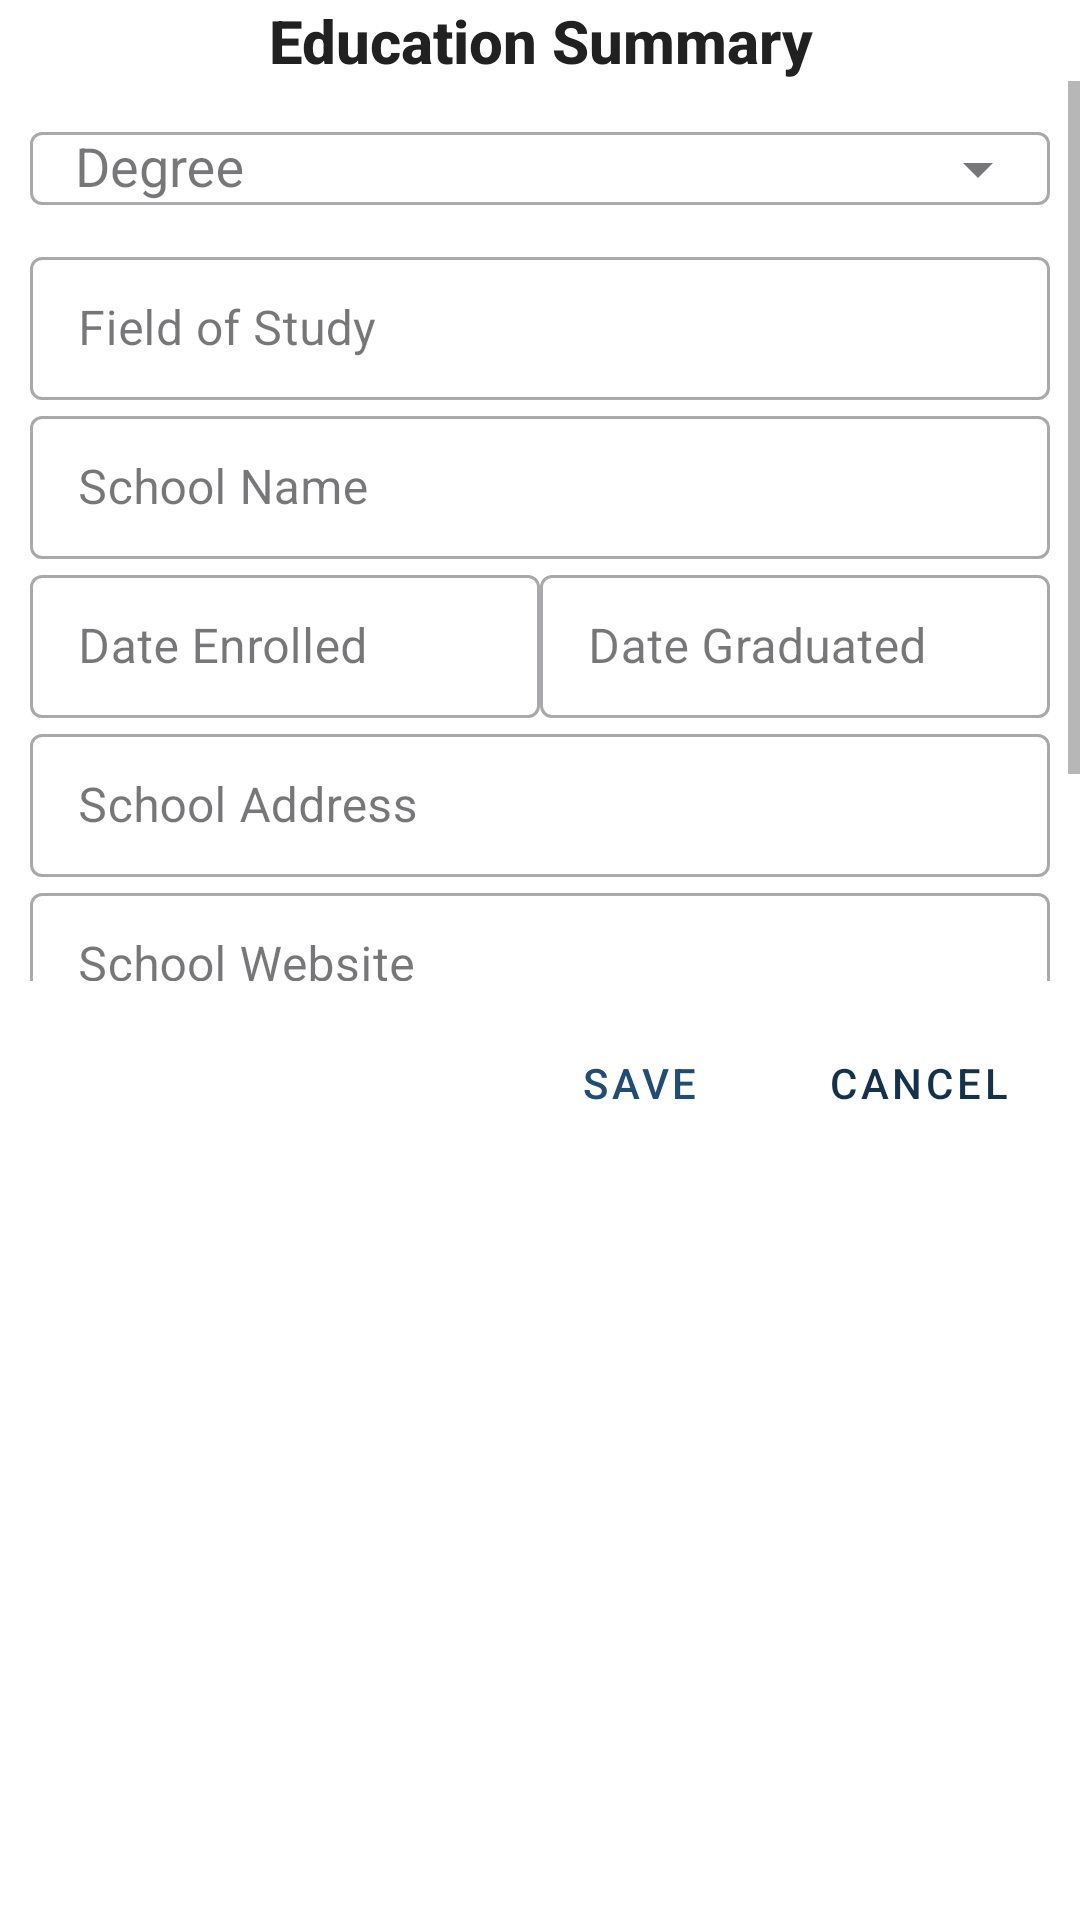

Write the Android layout XML for this screen, with the resource values it uses.
<!-- AndroidManifest.xml: application theme Theme.MyDigitalProfile -->
<!-- res/layout/dialogue_education_edit.xml -->
<?xml version="1.0" encoding="utf-8"?>
<LinearLayout xmlns:android="http://schemas.android.com/apk/res/android"
    xmlns:app="http://schemas.android.com/apk/res-auto"
    android:orientation="vertical"
    android:layout_width="match_parent"
    android:layout_height="wrap_content">
    <TextView
        android:id="@+id/label_education_summary"
        android:layout_width="match_parent"
        android:layout_height="wrap_content"
        android:gravity="center"
        android:textStyle="bold"
        android:text="Education Summary"
        style="@style/TextAppearance.AppCompat.Title"
        />
    <ScrollView
        android:id="@+id/scrollView"
        android:layout_width="match_parent"
        android:layout_height="300dp"
        >
        <androidx.constraintlayout.widget.ConstraintLayout
            android:layout_width="match_parent"
            android:layout_height="wrap_content">
            <com.google.android.material.textfield.TextInputLayout
                android:id="@+id/til_degree"
                android:layout_width="match_parent"
                android:layout_height="wrap_content"
                app:layout_constraintTop_toTopOf="parent"
                app:layout_constraintStart_toStartOf="parent"
                app:layout_constraintEnd_toEndOf="parent"
                app:endIconMode="dropdown_menu"
                style="@style/Widget.MaterialComponents.TextInputLayout.OutlinedBox.Dense"
                android:layout_marginHorizontal="10dp"
                >
                <com.google.android.material.textfield.MaterialAutoCompleteTextView
                    android:id="@+id/degree"
                    android:layout_width="match_parent"
                    android:layout_height="wrap_content"
                    android:paddingHorizontal="15dp"
                    android:hint="@string/degree"
                    android:lines="1"
                    android:inputType="textCapSentences"
                    app:simpleItems="@array/degrees"
                    />
            </com.google.android.material.textfield.TextInputLayout>
            <com.google.android.material.textfield.TextInputLayout
                android:id="@+id/til_field_of_study"
                android:layout_width="match_parent"
                android:layout_height="wrap_content"
                app:layout_constraintTop_toBottomOf="@id/til_degree"
                app:layout_constraintStart_toStartOf="parent"
                app:layout_constraintEnd_toEndOf="parent"
                style="@style/Widget.MaterialComponents.TextInputLayout.OutlinedBox.Dense"
                android:layout_marginHorizontal="10dp"
                >
                <com.google.android.material.textfield.TextInputEditText
                    android:id="@+id/field_of_study"
                    android:layout_width="match_parent"
                    android:layout_height="wrap_content"
                    android:hint="@string/field_of_study"
                    android:lines="1"
                    android:inputType="textCapWords"
                    />
            </com.google.android.material.textfield.TextInputLayout>
            <com.google.android.material.textfield.TextInputLayout
                android:id="@+id/til_date_enrolled"
                android:layout_width="0dp"
                android:layout_height="wrap_content"
                app:layout_constraintTop_toBottomOf="@id/til_school_name"
                app:layout_constraintStart_toStartOf="parent"
                app:layout_constraintEnd_toStartOf="@id/til_date_graduated"
                style="@style/Widget.MaterialComponents.TextInputLayout.OutlinedBox.Dense"
                android:layout_marginStart="10dp"
                >
                <com.google.android.material.textfield.TextInputEditText
                    android:id="@+id/date_enrolled"
                    android:layout_width="match_parent"
                    android:layout_height="wrap_content"
                    android:hint="@string/date_enrolled"
                    android:lines="1"
                    android:inputType="text"
                    />
            </com.google.android.material.textfield.TextInputLayout>
            <com.google.android.material.textfield.TextInputLayout
                android:id="@+id/til_date_graduated"
                android:layout_width="0dp"
                android:layout_height="wrap_content"
                app:layout_constraintTop_toBottomOf="@id/til_school_name"
                app:layout_constraintStart_toEndOf="@id/til_date_enrolled"
                app:layout_constraintEnd_toEndOf="parent"
                style="@style/Widget.MaterialComponents.TextInputLayout.OutlinedBox.Dense"
                android:layout_marginEnd="10dp"
                >
                <com.google.android.material.textfield.TextInputEditText
                    android:id="@+id/date_graduated"
                    android:layout_width="match_parent"
                    android:layout_height="wrap_content"
                    android:hint="@string/date_graduated"
                    android:lines="1"
                    android:inputType="text"
                    />
            </com.google.android.material.textfield.TextInputLayout>
            <com.google.android.material.textfield.TextInputLayout
                android:id="@+id/til_school_name"
                android:layout_width="match_parent"
                android:layout_height="wrap_content"
                app:layout_constraintTop_toBottomOf="@id/til_field_of_study"
                app:layout_constraintStart_toStartOf="parent"
                app:layout_constraintEnd_toEndOf="parent"
                style="@style/Widget.MaterialComponents.TextInputLayout.OutlinedBox.Dense"
                android:layout_marginHorizontal="10dp"
                >
                <com.google.android.material.textfield.TextInputEditText
                    android:id="@+id/school_name"
                    android:layout_width="match_parent"
                    android:layout_height="wrap_content"
                    android:hint="@string/school_name"
                    android:lines="1"
                    android:inputType="textCapWords"
                    />
            </com.google.android.material.textfield.TextInputLayout>
            <com.google.android.material.textfield.TextInputLayout
                android:id="@+id/til_school_address"
                android:layout_width="match_parent"
                android:layout_height="wrap_content"
                app:layout_constraintTop_toBottomOf="@id/til_date_enrolled"
                app:layout_constraintStart_toStartOf="parent"
                app:layout_constraintEnd_toEndOf="parent"
                style="@style/Widget.MaterialComponents.TextInputLayout.OutlinedBox.Dense"
                android:layout_marginHorizontal="10dp"
                >
                <com.google.android.material.textfield.TextInputEditText
                    android:id="@+id/school_address"
                    android:layout_width="match_parent"
                    android:layout_height="wrap_content"
                    android:hint="@string/school_address"
                    android:lines="1"
                    android:inputType="textCapWords"
                    />
            </com.google.android.material.textfield.TextInputLayout>
            <com.google.android.material.textfield.TextInputLayout
                android:id="@+id/til_school_website"
                android:layout_width="match_parent"
                android:layout_height="wrap_content"
                app:layout_constraintTop_toBottomOf="@id/til_school_address"
                app:layout_constraintStart_toStartOf="parent"
                app:layout_constraintEnd_toEndOf="parent"
                style="@style/Widget.MaterialComponents.TextInputLayout.OutlinedBox.Dense"
                android:layout_marginHorizontal="10dp"
                >
                <com.google.android.material.textfield.TextInputEditText
                    android:id="@+id/school_website"
                    android:layout_width="match_parent"
                    android:layout_height="wrap_content"
                    android:hint="@string/school_website"
                    android:lines="1"
                    android:inputType="textUri"
                    />
            </com.google.android.material.textfield.TextInputLayout>
            <include layout="@layout/layout_contact_edit"
                android:id="@+id/contact_edit"
                android:layout_width="match_parent"
                android:layout_height="wrap_content"
                android:layout_marginHorizontal="10dp"
                app:layout_constraintTop_toBottomOf="@id/til_school_website"
                app:layout_constraintStart_toStartOf="parent"
                app:layout_constraintEnd_toEndOf="parent"
                />
        </androidx.constraintlayout.widget.ConstraintLayout>
    </ScrollView>


    <include layout="@layout/layout_edit_buttons"
        android:id="@+id/edit_buttons"
        android:layout_width="match_parent"
        android:layout_height="wrap_content"
        android:layout_margin="10dp"
        />
</LinearLayout>
<!-- res/layout/layout_contact_edit.xml (included above) -->
<?xml version="1.0" encoding="utf-8"?>
<LinearLayout
    xmlns:android="http://schemas.android.com/apk/res/android"
    xmlns:app="http://schemas.android.com/apk/res-auto"
    android:orientation="horizontal"
    android:layout_width="match_parent"
    android:layout_height="wrap_content"
    android:padding="5dp"
    android:baselineAligned="false">
    <com.google.android.material.textfield.TextInputLayout
        android:id="@+id/til_area_code"
        android:layout_width="0dp"
        android:layout_height="match_parent"
        app:endIconMode="dropdown_menu"
        android:layout_weight="0.3"
        >
        <androidx.appcompat.widget.AppCompatAutoCompleteTextView
            android:id="@+id/tel_area_code"
            android:layout_width="match_parent"
            android:layout_height="match_parent"
            android:maxLines="1"
            android:paddingHorizontal="10dp"
            android:textAlignment="textEnd"
            android:hint="Area Code"
            android:text="+63"
            />
    </com.google.android.material.textfield.TextInputLayout>

    <com.google.android.material.textfield.TextInputLayout
        android:id="@+id/til_contact_number"
        android:layout_width="0dp"
        android:layout_height="match_parent"
        app:endIconMode="clear_text"
        android:layout_weight="0.6"
        >

        <com.google.android.material.textfield.TextInputEditText
            android:id="@+id/tel_contact_number"
            android:layout_width="match_parent"
            android:layout_height="wrap_content"
            android:paddingHorizontal="10dp"
            android:inputType="number"
            android:hint="Contact Number" />
    </com.google.android.material.textfield.TextInputLayout>
</LinearLayout>
<!-- res/layout/layout_edit_buttons.xml (included above) -->
<?xml version="1.0" encoding="utf-8"?>
<androidx.constraintlayout.widget.ConstraintLayout
    xmlns:android="http://schemas.android.com/apk/res/android"
    xmlns:app="http://schemas.android.com/apk/res-auto"
    xmlns:tools="http://schemas.android.com/tools"
    style="@style/Widget.AppCompat.ButtonBar.AlertDialog"
    android:layout_width="match_parent"
    android:layout_height="wrap_content">

    <com.google.android.material.button.MaterialButton
        android:id="@+id/btn_delete"
        style="@style/Widget.MaterialComponents.Button.TextButton"
        android:layout_width="wrap_content"
        android:layout_height="wrap_content"
        android:text="@string/delete"
        android:textColor="@color/colorError"
        android:visibility="gone"
        app:layout_constraintBottom_toBottomOf="parent"
        app:layout_constraintStart_toStartOf="parent"
        tools:visibility="visible" />

    <com.google.android.material.button.MaterialButton
        android:id="@+id/btn_save"
        android:layout_width="wrap_content"
        android:layout_height="wrap_content"
        android:text="@string/save"
        style="@style/Widget.MaterialComponents.Button.TextButton"
        android:layout_marginHorizontal="5dp"
        app:layout_constraintBottom_toBottomOf="parent"
        app:layout_constraintEnd_toStartOf="@id/btn_cancel"
        />
    <com.google.android.material.button.MaterialButton
        android:id="@+id/btn_update"
        android:layout_width="wrap_content"
        android:layout_height="wrap_content"
        android:text="@string/update"
        android:layout_marginHorizontal="5dp"
        style="@style/Widget.MaterialComponents.Button.TextButton"
        app:layout_constraintBottom_toBottomOf="parent"
        app:layout_constraintEnd_toStartOf="@id/btn_cancel"
        android:visibility="gone"
        tools:visibility="visible"
        />

    <com.google.android.material.button.MaterialButton
        android:id="@+id/btn_cancel"
        style="@style/Widget.MaterialComponents.Button.TextButton"
        android:layout_width="wrap_content"
        android:layout_height="wrap_content"
        android:text="@string/cancel"
        android:textColor="?attr/colorOnSurfaceVariant"
        app:layout_constraintBottom_toBottomOf="parent"
        app:layout_constraintEnd_toEndOf="parent" />

</androidx.constraintlayout.widget.ConstraintLayout>
<!-- resources referenced by this layout -->
<resources>
  <string-array name="degrees">
          <item>Bachelor of Science</item>
          <item>Bachelor of Arts</item>
          <item>Masters</item>
          <item>Ph.D.</item>
      </string-array>
  <string name="cancel">Cancel</string>
  <string name="date_enrolled">Date Enrolled</string>
  <string name="date_graduated">Date Graduated</string>
  <string name="degree">Degree</string>
  <string name="delete">Delete</string>
  <string name="field_of_study">Field of Study</string>
  <string name="save">Save</string>
  <string name="school_address">School Address</string>
  <string name="school_name">School Name</string>
  <string name="school_website">School Website</string>
  <string name="update">Update</string>
  <style name="Theme.MyDigitalProfile" parent="Theme.Material3.DayNight.NoActionBar">
  
  
  
  
  
  
  
  
  
          <item name="android:statusBarColor">?attr/colorPrimaryVariant</item>
  
  
          <item name="colorPrimary">@color/colorPrimary</item>
          <item name="colorPrimaryDark">@color/colorPrimaryDark</item>
          <item name="colorPrimaryVariant">@color/colorPrimaryLight</item>
  
          
          <item name="colorSecondary">@color/colorSecondary</item>
  
          <item name="colorSecondaryVariant">@color/colorSecondaryLight</item>
  
          
          <item name="colorAccent">@color/colorAccent</item>
  
          
          <item name="android:textColorPrimary">@color/textColorPrimary</item>
          <item name="android:textColorSecondary">@color/textColorSecondary</item>
  
          
          <item name="android:windowBackground">@color/colorBackground</item>
  
          
          <item name="colorOnPrimary">@color/colorOnPrimary</item>
          <item name="colorOnSecondary">@color/colorOnSecondary</item>
  
          <item name="colorOnSurfaceVariant">@color/colorOnSurfaceVariant</item>
  
          
  
  
  
  
          
          <item name="textInputOutlinedDenseStyle">@style/OutlinedTextField</item>
  
          
  
  
  
          <item name="drawableTint">@color/textColorPrimary</item>
      </style>
  <color name="colorPrimary">#214D72</color>
  <color name="colorPrimaryDark">#16324B</color>
  <color name="colorPrimaryLight">#32658E</color>
  <color name="colorSecondary">#E79F00</color>
  <color name="colorSecondaryLight">#FFCB33</color>
  <color name="colorAccent">#FF4081</color>
  <color name="textColorPrimary">#212121</color>
  <color name="textColorSecondary">#757575</color>
  <color name="colorBackground">#FFFFFF</color>
  <color name="colorOnPrimary">#FFFFFF</color>
  <color name="colorOnSecondary">#000000</color>
  <color name="colorOnSurfaceVariant">#16324B</color>
  <style name="OutlinedTextField" parent="Widget.Material3.TextInputLayout.OutlinedBox.Dense">
          <item name="android:backgroundTint">@color/outlinedTextFieldBackground</item>
          <item name="hintTextColor">@color/outlinedTextFieldLabel</item>
  
          <item name="android:textColor">@color/black</item>
          <item name="android:textCursorDrawable">@color/outlinedTextFieldCursor</item>
          <item name="boxStrokeColor">@color/outlinedTextFieldStroke</item>
      </style>
  <color name="outlinedTextFieldBackground">#FFFFFF</color>
  <color name="outlinedTextFieldLabel">#757575</color>
  <color name="black">#FF000000</color>
  <color name="outlinedTextFieldCursor">#212121</color>
  <color name="outlinedTextFieldStroke">#214D72</color>
</resources>
